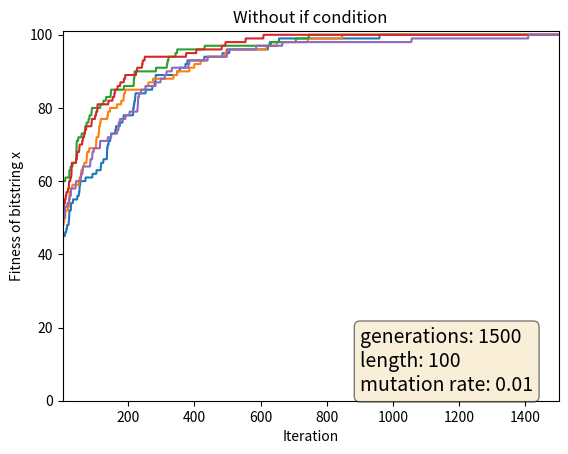

Recreate this plot in Python.

import random
import sys
from matplotlib import pyplot as plt


MAX_GENS : int = 1500
LENGTH : int = 100
MUT_RATE : float = 1/LENGTH
REPETITIONS : int = 5

def fitness(bitstring : int):
    result = 0
    while bitstring > 0:
        result += bitstring % 2
        bitstring //= 2
    return result

def mutate(bitstring : int, prob : float = MUT_RATE):
    result = 0
    for _ in range(LENGTH):
        throw = random.random()
        if throw <= prob:
            result += 1 - bitstring % 2
        else:
            result += bitstring % 2
        result *= 2
        bitstring //= 2
    return result // 2

def plot_fitness(results : list[int], output_path : str):
    fig, ax = plt.subplots()
    ax = plt.gca()
    ax.set_xlim([1, MAX_GENS + 1])
    ax.set_ylim([0, LENGTH + 1])
    for rep in range(len(results)):
        plt.plot([i + 1 for i in range(len(results[rep]))], results[rep])
    plt.xlabel("Iteration")
    plt.ylabel("Fitness of bitstring x")
    plt.title("Without if condition")

    textstr = '\n'.join((
    r'generations: %d' % (MAX_GENS, ),
    r'length: %d' % (LENGTH, ),
    r'mutation rate: %.2f' % (MUT_RATE, )))

    # these are matplotlib.patch.Patch properties
    props = dict(boxstyle='round', facecolor='wheat', alpha=0.5)

    # place a text box in lower right in axes coords
    ax.text(0.60, 0.2, textstr, transform=ax.transAxes, fontsize=14,
            verticalalignment='top', bbox=props)

    plt.savefig(output_path)

if __name__ == "__main__":
    results = []
    for rep in range(REPETITIONS):
        x = random.getrandbits(LENGTH)
        x_fit = fitness(x)
        best_fit = x_fit

        print("{0:b}".format(x))
        print("Init fitness: ", x_fit)

        fitnesses = [x_fit]
        fitnesses2 = [best_fit]
        max_fitness_it = 1

        for it in range(MAX_GENS):
            x_mut = mutate(x)
            x_mut_fit = fitness(x_mut)

            # print("{0} : {1:b}".format(it, x_mut))
            # print("fitness: ", x_mut_fit)

            best_fit = max(best_fit, x_mut_fit) # with if condition, is same as current fitness

            if x_mut_fit > x_fit:
                x = x_mut
                x_fit = x_mut_fit
                max_fitness_it = it # not the best iteration without the if condition

            fitnesses.append(best_fit)
        results.append(fitnesses)

    output_path = sys.argv[1] if len(sys.argv) > 1 else "result.png"

    plot_fitness(results, output_path)
    # print(fitnesses)
    print("Best fitness achieved at iteration", max_fitness_it)
